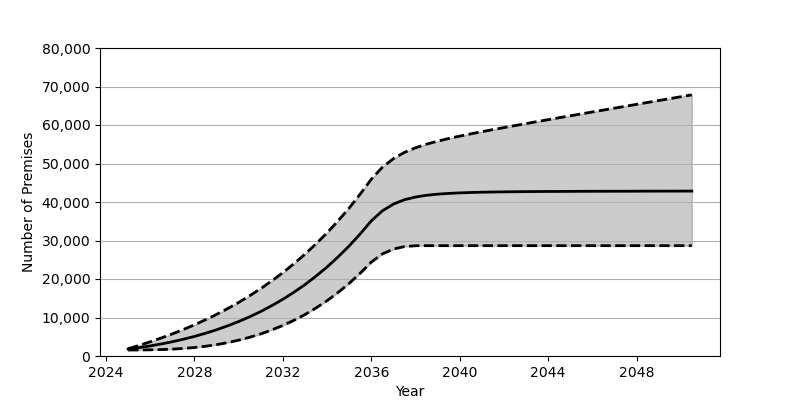

Data behind this chart, as committed beside it:
Date, Low, Base, High
2025-01, 1554, 1801, 1886
2025-07, 1568, 2180, 2759
2026-01, 1604, 2626, 3688
2026-07, 1675, 3130, 4681
2027-01, 1789, 3707, 5747
2027-07, 1961, 4352, 6884
2028-01, 2204, 5084, 8102
2028-07, 2527, 5902, 9408
2029-01, 2949, 6810, 10810
2029-07, 3475, 7829, 12312
2030-01, 4113, 8951, 13921
2030-07, 4864, 10191, 15654
2031-01, 5744, 11562, 17514
2031-07, 6772, 13072, 19512
2032-01, 7939, 14734, 21659
2032-07, 9270, 16555, 23972
2033-01, 10784, 18551, 26460
2033-07, 12482, 20740, 29133
2034-01, 14386, 23132, 32014
2034-07, 16509, 25747, 35117
2035-01, 18877, 28601, 38456
2035-07, 21495, 31711, 42058
2036-01, 24395, 35100, 45935
2036-07, 26506, 37693, 49021
2037-01, 27782, 39460, 51275
2037-07, 28423, 40588, 52889
2038-01, 28640, 41300, 54085
2038-07, 28661, 41746, 55024
2039-01, 28661, 42036, 55804
2039-07, 28661, 42232, 56490
2040-01, 28661, 42370, 57112
2040-07, 28661, 42471, 57699
2041-01, 28661, 42543, 58263
2041-07, 28661, 42597, 58802
2042-01, 28661, 42635, 59328
2042-07, 28661, 42669, 59850
2043-01, 28661, 42698, 60368
2043-07, 28661, 42717, 60876
2044-01, 28661, 42738, 61383
2044-07, 28661, 42744, 61890
2045-01, 28661, 42758, 62390
2045-07, 28661, 42775, 62883
2046-01, 28661, 42786, 63391
2046-07, 28661, 42789, 63878
2047-01, 28661, 42794, 64383
2047-07, 28661, 42799, 64869
2048-01, 28661, 42805, 65371
2048-07, 28661, 42817, 65857
2049-01, 28661, 42822, 66359
2049-07, 28661, 42829, 66843
2050-01, 28661, 42833, 67346
2050-07, 28661, 42838, 67829
